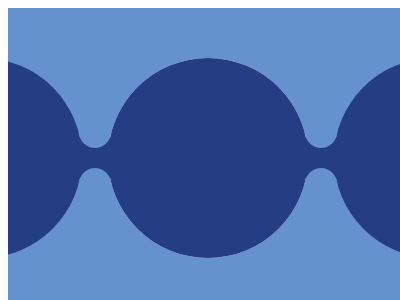

Here is a drawing made with CSS. Write the source that renders it.

<!-- file: 92.html -->
<!DOCTYPE html>
<html lang="en">
    <head>
        <meta charset="UTF-8" />
        <meta http-equiv="X-UA-Compatible" content="IE=edge" />
        <meta name="viewport" content="width=device-width, initial-scale=1.0" />
        <title>Document</title>
        <link rel="stylesheet" href="../base.css" />
        <style>
            div,
            *::before,
            *::after {
                content: '';
                position: absolute;
                inset: 0;
                margin: auto;
            }
            div {
                width: 200px;
                height: 200px;
                border-radius: 50%;
                color: #243d83;
                box-shadow: inset -200px 0, 226px 0, -226px 0,
                    0 0 0 999px #6592cf;
            }
            div::before {
                width: 400px;
                height: 40px;
                left: -100px;
                background: #243d83;
            }
            div::after {
                width: 32px;
                height: 32px;
                border-radius: 50%;
                left: -226px;
                top: -53px;
                color: #6592cf;
                box-shadow: inset -32px 0, 226px 0, 0 52px, 226px 52px;
            }
        </style>
    </head>
    <body>
        <div></div>
    </body>
</html>


/* file: base.css */
html,
body {
    overflow: hidden;
}
html {
    width: 400px;
    height: 300px;
    background: #fff;
}
body {
    position: relative;
    width: 100%;
    height: 100%;
}
